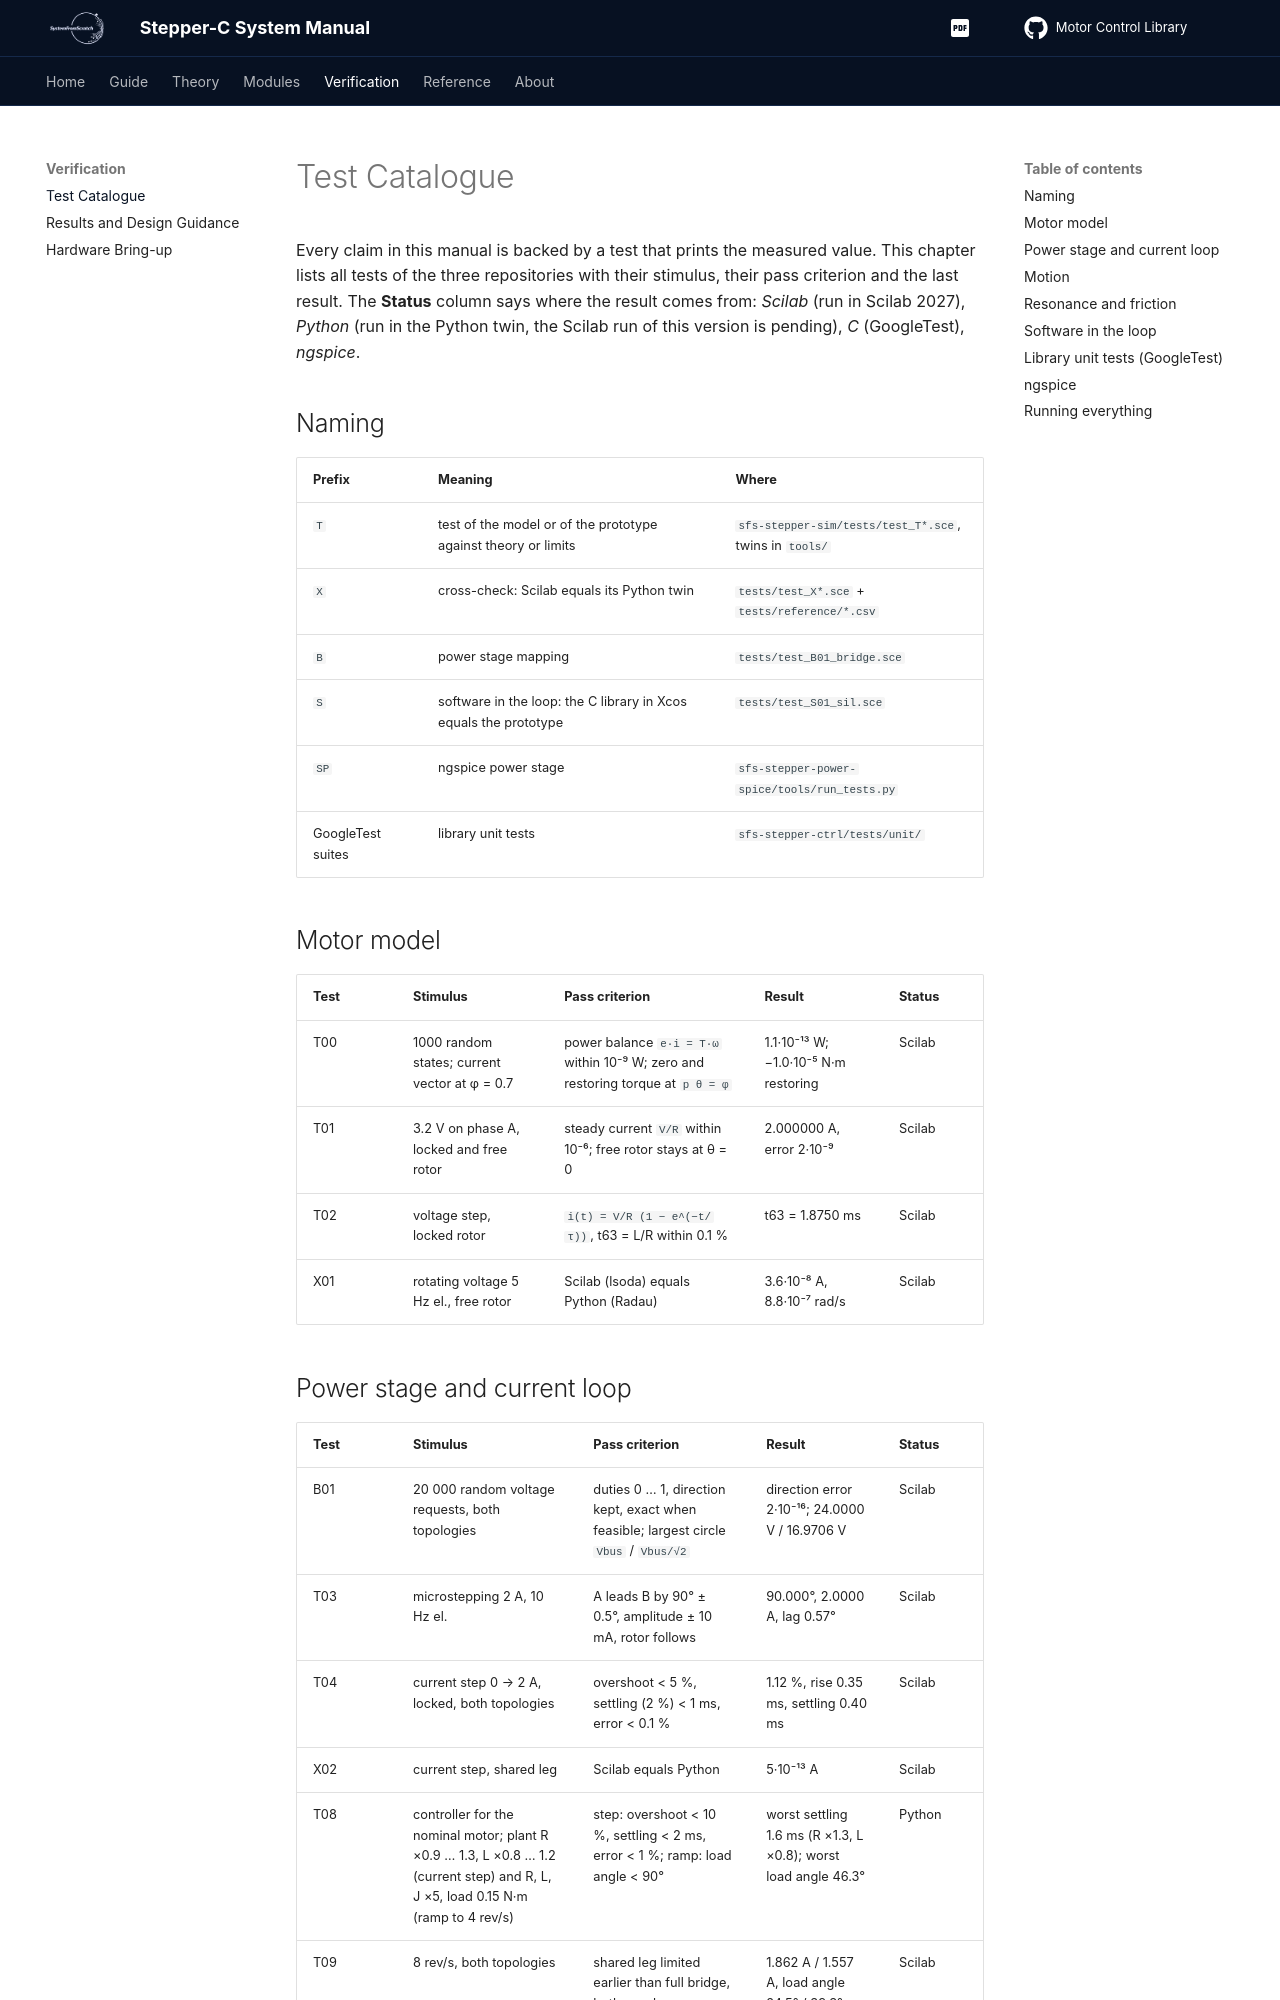

repository: SystemFromScratch-Articles/Stepper-C-Motor-Control-Library · page: tests/index.html · generator: mkdocs

# Test Catalogue

Every claim in this manual is backed by a test that prints the measured value. This
chapter lists all tests of the three repositories with their stimulus, their pass
criterion and the last result. The **Status** column says where the result comes from:
*Scilab* (run in Scilab 2027), *Python* (run in the Python twin, the Scilab run of this
version is pending), *C* (GoogleTest), *ngspice*.

## Naming

| Prefix | Meaning | Where |
| --- | --- | --- |
| `T` | test of the model or of the prototype against theory or limits | `sfs-stepper-sim/tests/test_T*.sce`, twins in `tools/` |
| `X` | cross-check: Scilab equals its Python twin | `tests/test_X*.sce` + `tests/reference/*.csv` |
| `B` | power stage mapping | `tests/test_B01_bridge.sce` |
| `S` | software in the loop: the C library in Xcos equals the prototype | `tests/test_S01_sil.sce` |
| `SP` | ngspice power stage | `sfs-stepper-power-spice/tools/run_tests.py` |
| GoogleTest suites | library unit tests | `sfs-stepper-ctrl/tests/unit/` |

## Motor model

| Test | Stimulus | Pass criterion | Result | Status |
| --- | --- | --- | --- | --- |
| T00 | 1000 random states; current vector at φ = 0.7 | power balance `e·i = T·ω` within 10⁻⁹ W; zero and restoring torque at `p θ = φ` | 1.1·10⁻¹³ W; −1.0·10⁻⁵ N·m restoring | Scilab |
| T01 | 3.2 V on phase A, locked and free rotor | steady current `V/R` within 10⁻⁶; free rotor stays at θ = 0 | 2.000000 A, error 2·10⁻⁹ | Scilab |
| T02 | voltage step, locked rotor | `i(t) = V/R (1 − e^(−t/τ))`, t63 = L/R within 0.1 % | t63 = 1.8750 ms | Scilab |
| X01 | rotating voltage 5 Hz el., free rotor | Scilab (lsoda) equals Python (Radau) | 3.6·10⁻⁸ A, 8.8·10⁻⁷ rad/s | Scilab |
